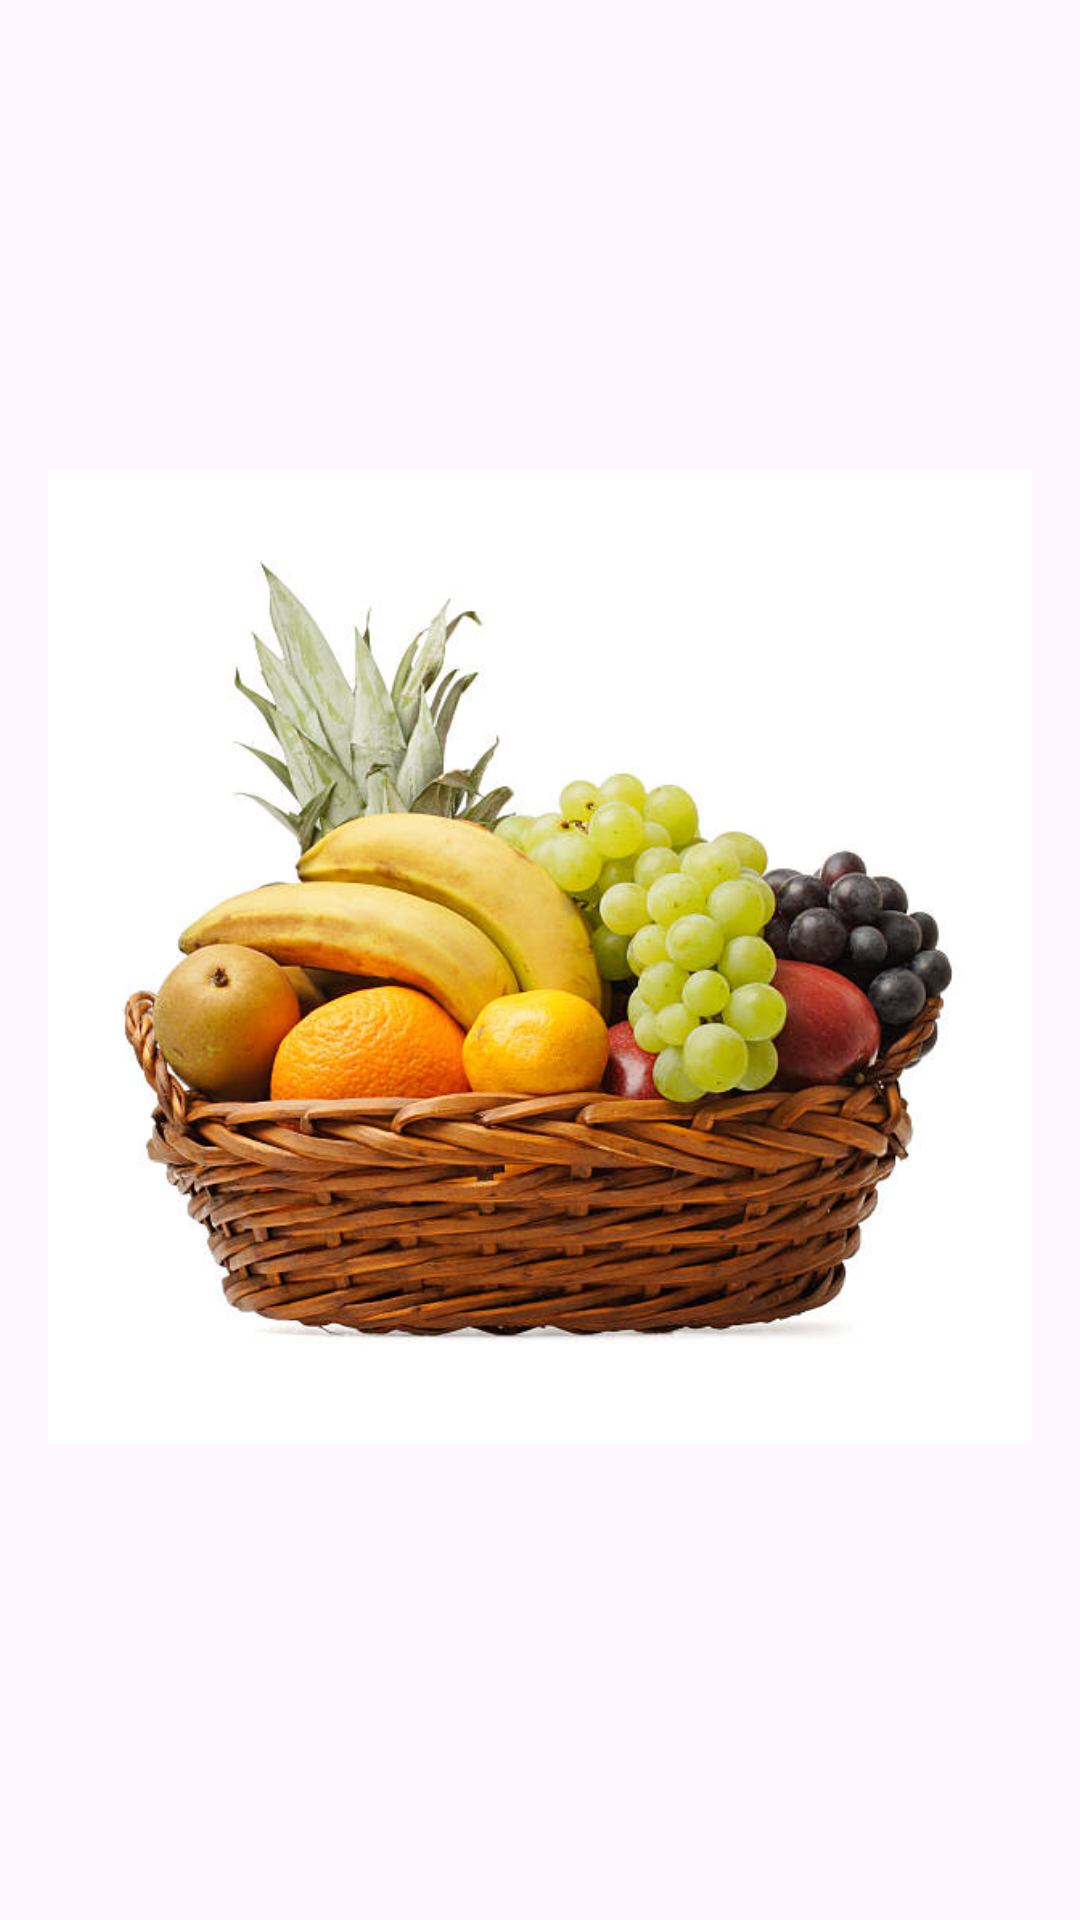

Android layout source for this screen:
<!-- AndroidManifest.xml: application theme Theme.FARMFRESH -->
<!-- res/layout/fragment_fruits.xml -->
<?xml version="1.0" encoding="utf-8"?>
<LinearLayout xmlns:android="http://schemas.android.com/apk/res/android"
    android:layout_width="match_parent"
    android:layout_height="match_parent"
    android:orientation="vertical"
    android:padding="16dp">

    <ImageView
        android:id="@+id/fruits_image"
        android:layout_width="wrap_content"
        android:layout_height="wrap_content"
        android:src="@drawable/fruit_basket" />

    <Button
        android:id="@+id/fruits_button"
        android:layout_width="wrap_content"
        android:layout_height="wrap_content"
        android:text="View Fruits" />
</LinearLayout>
<!-- resources referenced by this layout -->
<resources>
  <!-- drawable fruit_basket: png bitmap (drawable, 323101 bytes) -->
  <style name="Theme.FARMFRESH" parent="Base.Theme.FARMFRESH" />
  <style name="Base.Theme.FARMFRESH" parent="Theme.Material3.DayNight.NoActionBar">
          
          
      </style>
</resources>
